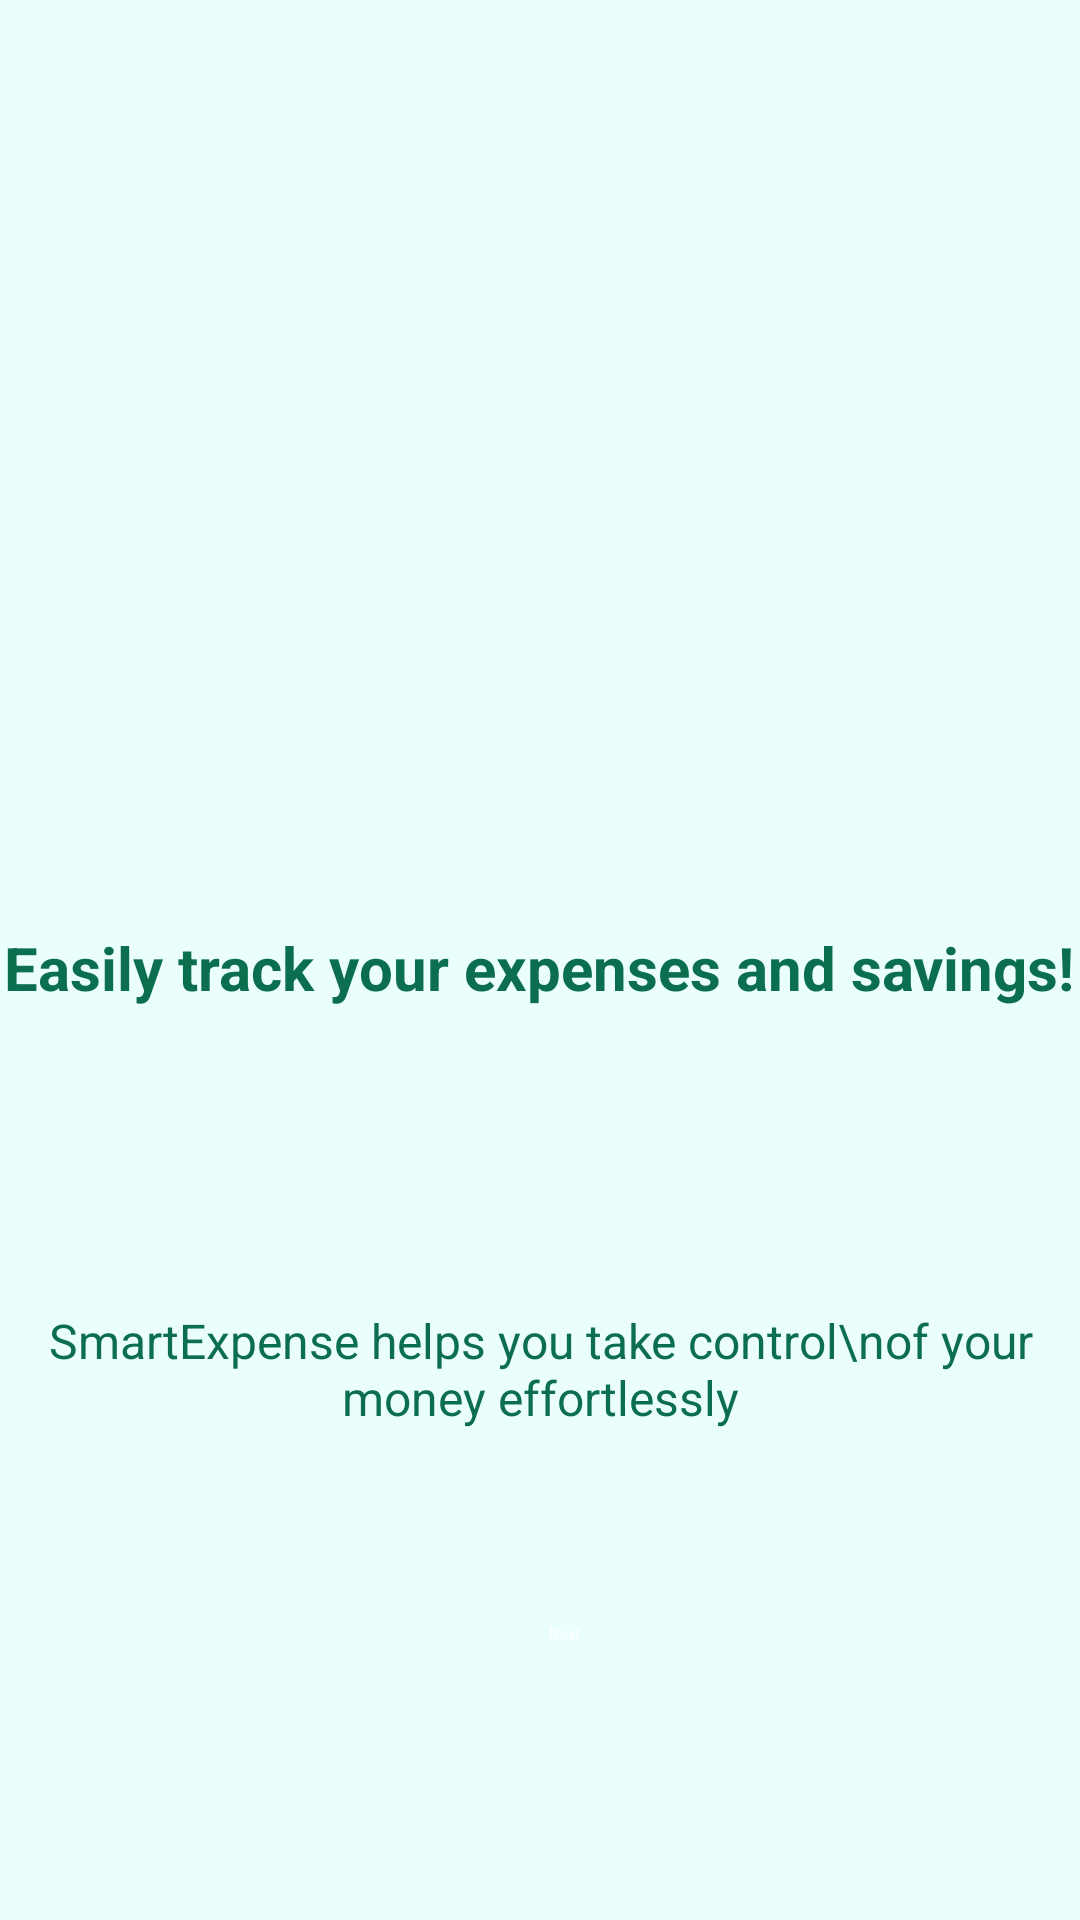

Write the Android layout XML for this screen, with the resource values it uses.
<!-- AndroidManifest.xml: application theme Theme.MyApplication -->
<!-- res/layout/activity_onboard_two.xml -->
<?xml version="1.0" encoding="utf-8"?>
<androidx.constraintlayout.widget.ConstraintLayout
    xmlns:android="http://schemas.android.com/apk/res/android"
    xmlns:app="http://schemas.android.com/apk/res-auto"
    xmlns:tools="http://schemas.android.com/tools"
    android:id="@+id/main"
    android:layout_width="match_parent"
    android:layout_height="match_parent"
    android:background="#EBFEFE"
    tools:context=".OnboardTwo">


    <ImageView
        android:id="@+id/imageView2"
        android:layout_width="170dp"
        android:layout_height="153dp"
        android:layout_marginTop="108dp"
        app:layout_constraintEnd_toEndOf="parent"
        app:layout_constraintHorizontal_bias="0.498"
        app:layout_constraintStart_toStartOf="parent"
        app:layout_constraintTop_toTopOf="parent"
        app:srcCompat="@drawable/coin_in_hand" />

    <TextView
        android:id="@+id/textView2"
        android:layout_width="wrap_content"
        android:layout_height="wrap_content"
        android:layout_marginTop="48dp"
        android:text="Easily track your expenses and savings!"
        android:textColor="@color/Secondary"
        android:textSize="20sp"
        android:textStyle="bold"
        app:layout_constraintEnd_toEndOf="parent"
        app:layout_constraintHorizontal_bias="0.49"
        app:layout_constraintStart_toStartOf="parent"
        app:layout_constraintTop_toBottomOf="@id/imageView2" />

    <TextView
        android:id="@+id/textView3"
        android:layout_width="wrap_content"
        android:layout_height="wrap_content"
        android:layout_marginTop="100dp"
        android:gravity="center"
        android:text="SmartExpense helps you take control\nof your money effortlessly"
        android:textAlignment="center"
        android:textColor="@color/Secondary"
        android:textSize="16sp"
        app:layout_constraintEnd_toEndOf="parent"
        app:layout_constraintStart_toStartOf="parent"
        app:layout_constraintTop_toBottomOf="@id/textView2" />

    <ImageView
        android:id="@+id/imageView3"
        android:layout_width="wrap_content"
        android:layout_height="wrap_content"
        android:layout_marginTop="44dp"
        app:layout_constraintEnd_toEndOf="parent"
        app:layout_constraintStart_toStartOf="parent"
        app:layout_constraintTop_toBottomOf="@id/textView3"
        app:srcCompat="@drawable/onboard_two_dots" />

    <Button
        android:id="@+id/btn_next"
        android:layout_width="wrap_content"
        android:layout_height="wrap_content"
        android:layout_marginBottom="92dp"
        android:backgroundTint="#0B6E4F"
        android:paddingStart="32dp"
        android:paddingEnd="32dp"
        android:text="Next"
        android:textColor="#ffffff"
        app:layout_constraintBottom_toBottomOf="parent"
        app:layout_constraintEnd_toEndOf="parent"
        app:layout_constraintHorizontal_bias="0.529"
        app:layout_constraintStart_toStartOf="parent" />



</androidx.constraintlayout.widget.ConstraintLayout>
<!-- resources referenced by this layout -->
<resources>
  <color name="Secondary">#0B6E4F</color>
  <!-- drawable coin_in_hand: png bitmap (drawable, 9352 bytes) -->
  <!-- drawable onboard_two_dots: png bitmap (drawable, 706 bytes) -->
  <style name="Theme.MyApplication" parent="Base.Theme.MyApplication">
          
          <item name="android:statusBarColor">@android:color/transparent</item>
          <item name="android:navigationBarColor">@android:color/transparent</item>
          <item name="android:windowLightStatusBar">false</item>
      </style>
  <style name="Base.Theme.MyApplication" parent="Theme.Material3.DayNight.NoActionBar">
          
      </style>
</resources>
